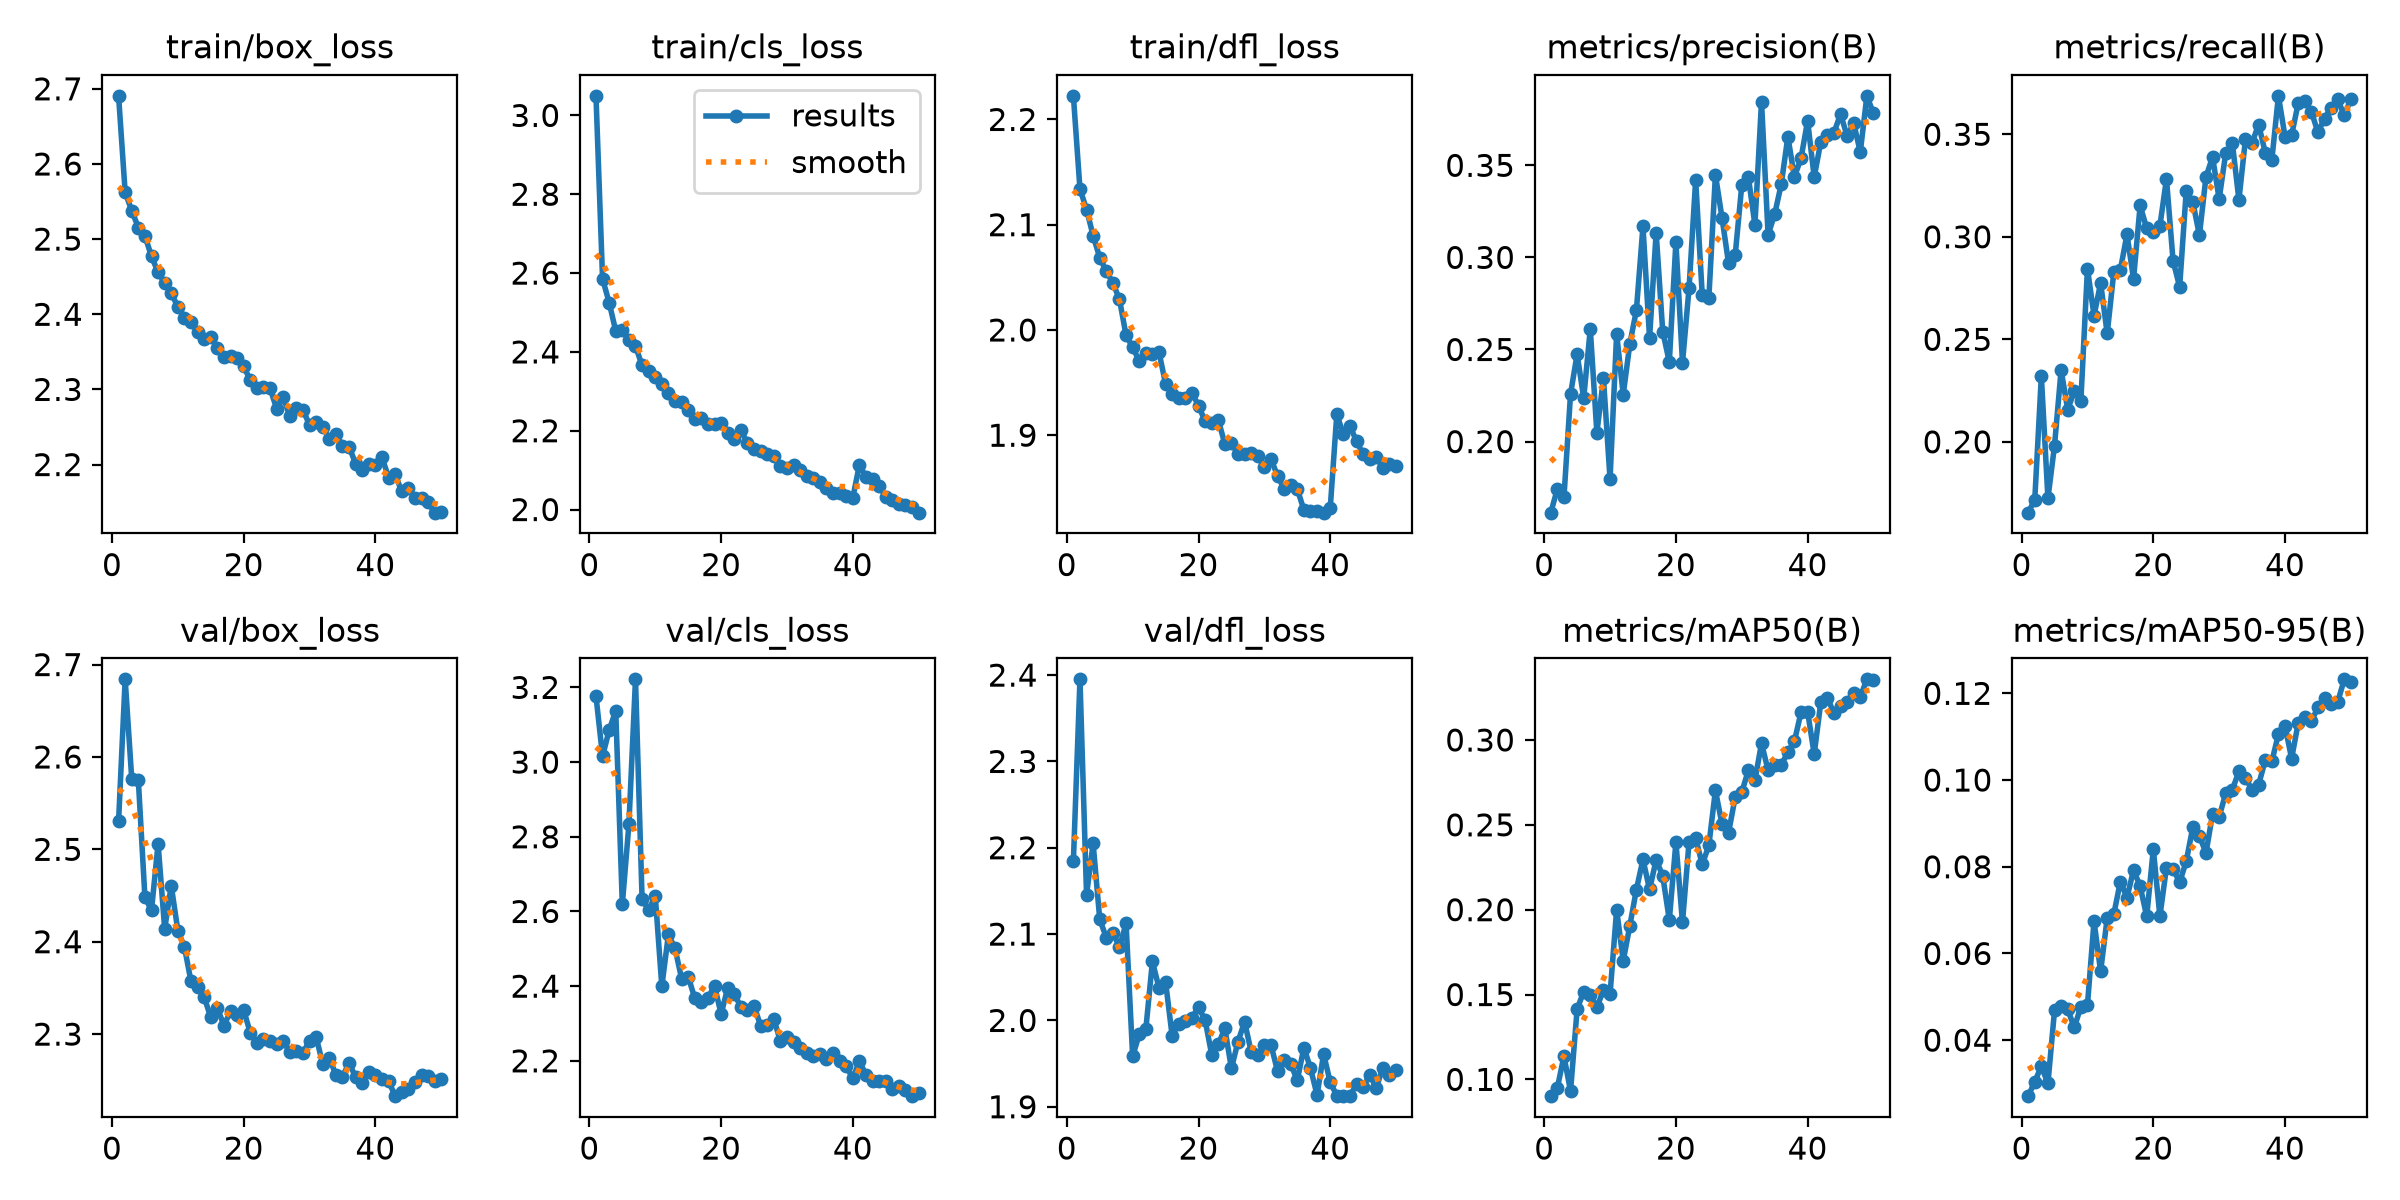

Values plotted in this chart, from the file beside it:
epoch, time, train/box_loss, train/cls_loss, train/dfl_loss, metrics/precision(B), metrics/recall(B), metrics/mAP50(B), metrics/mAP50-95(B), val/box_loss, val/cls_loss, val/dfl_loss, lr/pg0, lr/pg1, lr/pg2
1, 44.95, 2.691, 3.05, 2.222, 0.1614, 0.1655, 0.09011, 0.02709, 2.53, 3.177, 2.184, 0.0005521, 0.0005521, 0.0005521
2, 78.53, 2.562, 2.585, 2.134, 0.1743, 0.1717, 0.09506, 0.03043, 2.684, 3.015, 2.395, 0.001086, 0.001086, 0.001086
3, 112.3, 2.538, 2.525, 2.114, 0.1697, 0.232, 0.1137, 0.03397, 2.576, 3.086, 2.146, 0.001598, 0.001598, 0.001598
4, 144.2, 2.515, 2.453, 2.09, 0.2258, 0.1724, 0.09305, 0.03004, 2.575, 3.137, 2.205, 0.001568, 0.001568, 0.001568
5, 55.3, 2.504, 2.456, 2.069, 0.2474, 0.1982, 0.1414, 0.04685, 2.448, 2.619, 2.117, 0.001535, 0.001535, 0.001535
6, 112.6, 2.477, 2.431, 2.056, 0.2236, 0.235, 0.1518, 0.048, 2.434, 2.833, 2.096, 0.001502, 0.001502, 0.001502
7, 169.6, 2.456, 2.415, 2.045, 0.2611, 0.2157, 0.1495, 0.04711, 2.506, 3.222, 2.102, 0.001469, 0.001469, 0.001469
8, 225.3, 2.442, 2.366, 2.029, 0.2048, 0.2247, 0.1425, 0.04294, 2.414, 2.634, 2.085, 0.001436, 0.001436, 0.001436
9, 281.6, 2.428, 2.35, 1.995, 0.2343, 0.22, 0.1526, 0.04768, 2.461, 2.603, 2.112, 0.001403, 0.001403, 0.001403
10, 338.9, 2.41, 2.335, 1.984, 0.1795, 0.2845, 0.1501, 0.0481, 2.412, 2.642, 1.958, 0.00137, 0.00137, 0.00137
11, 395.8, 2.395, 2.317, 1.971, 0.2585, 0.2616, 0.1999, 0.06743, 2.394, 2.4, 1.984, 0.001337, 0.001337, 0.001337
12, 451.8, 2.389, 2.296, 1.978, 0.2254, 0.2775, 0.1699, 0.05586, 2.357, 2.538, 1.99, 0.001304, 0.001304, 0.001304
13, 508, 2.377, 2.275, 1.977, 0.253, 0.2528, 0.1904, 0.0682, 2.35, 2.501, 2.068, 0.001271, 0.001271, 0.001271
14, 564.9, 2.367, 2.274, 1.979, 0.2713, 0.2826, 0.2119, 0.06904, 2.34, 2.42, 2.038, 0.001238, 0.001238, 0.001238
15, 622, 2.37, 2.253, 1.949, 0.3169, 0.2839, 0.2296, 0.0766, 2.318, 2.425, 2.045, 0.001205, 0.001205, 0.001205
16, 678.1, 2.356, 2.229, 1.939, 0.2562, 0.3011, 0.2119, 0.07289, 2.328, 2.368, 1.982, 0.001172, 0.001172, 0.001172
17, 733.7, 2.344, 2.233, 1.935, 0.3135, 0.2795, 0.2294, 0.07921, 2.309, 2.358, 1.996, 0.001139, 0.001139, 0.001139
18, 794.3, 2.344, 2.217, 1.936, 0.2597, 0.3153, 0.2199, 0.07553, 2.325, 2.368, 2, 0.001106, 0.001106, 0.001106
19, 860.2, 2.342, 2.216, 1.94, 0.2432, 0.3041, 0.1939, 0.06856, 2.321, 2.401, 2.003, 0.001073, 0.001073, 0.001073
20, 916.5, 2.331, 2.221, 1.928, 0.3083, 0.3022, 0.2397, 0.08405, 2.326, 2.325, 2.015, 0.00104, 0.00104, 0.00104
21, 972.4, 2.312, 2.195, 1.913, 0.2428, 0.3053, 0.1925, 0.06858, 2.301, 2.395, 2, 0.001007, 0.001007, 0.001007
22, 1029, 2.302, 2.18, 1.912, 0.2834, 0.3282, 0.2401, 0.07981, 2.29, 2.378, 1.96, 0.0009739, 0.0009739, 0.0009739
23, 1086, 2.303, 2.202, 1.915, 0.3421, 0.2883, 0.2422, 0.07952, 2.294, 2.345, 1.972, 0.0009409, 0.0009409, 0.0009409
24, 1143, 2.301, 2.168, 1.892, 0.2796, 0.2756, 0.2266, 0.07642, 2.293, 2.337, 1.991, 0.0009078, 0.0009078, 0.0009078
25, 1199, 2.275, 2.155, 1.893, 0.2778, 0.3223, 0.2378, 0.08125, 2.289, 2.348, 1.944, 0.0008748, 0.0008748, 0.0008748
26, 1255, 2.29, 2.15, 1.882, 0.3449, 0.317, 0.2703, 0.08913, 2.292, 2.294, 1.976, 0.0008418, 0.0008418, 0.0008418
27, 1313, 2.264, 2.14, 1.882, 0.3215, 0.3008, 0.2505, 0.08712, 2.281, 2.295, 1.998, 0.0008088, 0.0008088, 0.0008088
28, 1371, 2.276, 2.136, 1.883, 0.2967, 0.3292, 0.2454, 0.08317, 2.282, 2.312, 1.964, 0.0007758, 0.0007758, 0.0007758
29, 1428, 2.272, 2.11, 1.88, 0.3011, 0.3389, 0.2663, 0.0922, 2.28, 2.253, 1.96, 0.0007428, 0.0007428, 0.0007428
30, 1485, 2.253, 2.105, 1.87, 0.3391, 0.3184, 0.2692, 0.09152, 2.293, 2.263, 1.971, 0.0007098, 0.0007098, 0.0007098
31, 1541, 2.256, 2.114, 1.878, 0.3438, 0.3408, 0.2821, 0.09694, 2.297, 2.251, 1.972, 0.0006768, 0.0006768, 0.0006768
32, 1598, 2.251, 2.099, 1.861, 0.3176, 0.3458, 0.2762, 0.09776, 2.268, 2.233, 1.941, 0.0006438, 0.0006438, 0.0006438
33, 1653, 2.234, 2.086, 1.849, 0.3846, 0.318, 0.2981, 0.102, 2.274, 2.22, 1.954, 0.0006108, 0.0006108, 0.0006108
34, 1709, 2.24, 2.08, 1.853, 0.3123, 0.3478, 0.2821, 0.1005, 2.256, 2.214, 1.95, 0.0005778, 0.0005778, 0.0005778
35, 1766, 2.225, 2.07, 1.849, 0.3235, 0.346, 0.2854, 0.09766, 2.254, 2.219, 1.93, 0.0005448, 0.0005448, 0.0005448
36, 1822, 2.224, 2.055, 1.829, 0.3398, 0.3547, 0.2854, 0.09897, 2.269, 2.205, 1.968, 0.0005118, 0.0005118, 0.0005118
37, 1878, 2.201, 2.043, 1.828, 0.3655, 0.3411, 0.2927, 0.1046, 2.253, 2.22, 1.945, 0.0004788, 0.0004788, 0.0004788
38, 1934, 2.193, 2.042, 1.828, 0.3438, 0.3375, 0.2993, 0.1043, 2.247, 2.199, 1.914, 0.0004458, 0.0004458, 0.0004458
39, 1990, 2.2, 2.035, 1.826, 0.3538, 0.3687, 0.3164, 0.1106, 2.259, 2.185, 1.961, 0.0004127, 0.0004127, 0.0004127
40, 2046, 2.199, 2.03, 1.831, 0.3742, 0.3488, 0.3167, 0.1125, 2.256, 2.153, 1.929, 0.0003797, 0.0003797, 0.0003797
41, 2096, 2.21, 2.113, 1.92, 0.3436, 0.3495, 0.2916, 0.105, 2.251, 2.198, 1.913, 0.0003467, 0.0003467, 0.0003467
42, 2146, 2.183, 2.083, 1.901, 0.3627, 0.3651, 0.3222, 0.1131, 2.249, 2.163, 1.913, 0.0003137, 0.0003137, 0.0003137
43, 2196, 2.187, 2.076, 1.909, 0.3667, 0.3661, 0.3246, 0.1146, 2.233, 2.147, 1.912, 0.0002807, 0.0002807, 0.0002807
44, 2246, 2.164, 2.06, 1.894, 0.3677, 0.361, 0.316, 0.1136, 2.238, 2.147, 1.926, 0.0002477, 0.0002477, 0.0002477
45, 2297, 2.169, 2.032, 1.882, 0.3778, 0.3509, 0.3201, 0.1168, 2.24, 2.147, 1.923, 0.0002147, 0.0002147, 0.0002147
46, 2347, 2.155, 2.024, 1.877, 0.366, 0.3576, 0.3222, 0.119, 2.249, 2.123, 1.937, 0.0001817, 0.0001817, 0.0001817
47, 2396, 2.155, 2.014, 1.879, 0.3728, 0.363, 0.3278, 0.1175, 2.256, 2.131, 1.922, 0.0001487, 0.0001487, 0.0001487
48, 2446, 2.15, 2.011, 1.869, 0.3572, 0.367, 0.3255, 0.118, 2.255, 2.123, 1.945, 0.0001157, 0.0001157, 0.0001157
49, 2497, 2.136, 2.007, 1.873, 0.3877, 0.3592, 0.3357, 0.1232, 2.249, 2.105, 1.937, 8.26832e-05, 8.26832e-05, 8.26832e-05
50, 2547, 2.136, 1.992, 1.871, 0.3781, 0.3672, 0.3353, 0.1226, 2.251, 2.113, 1.943, 4.96766e-05, 4.96766e-05, 4.96766e-05
